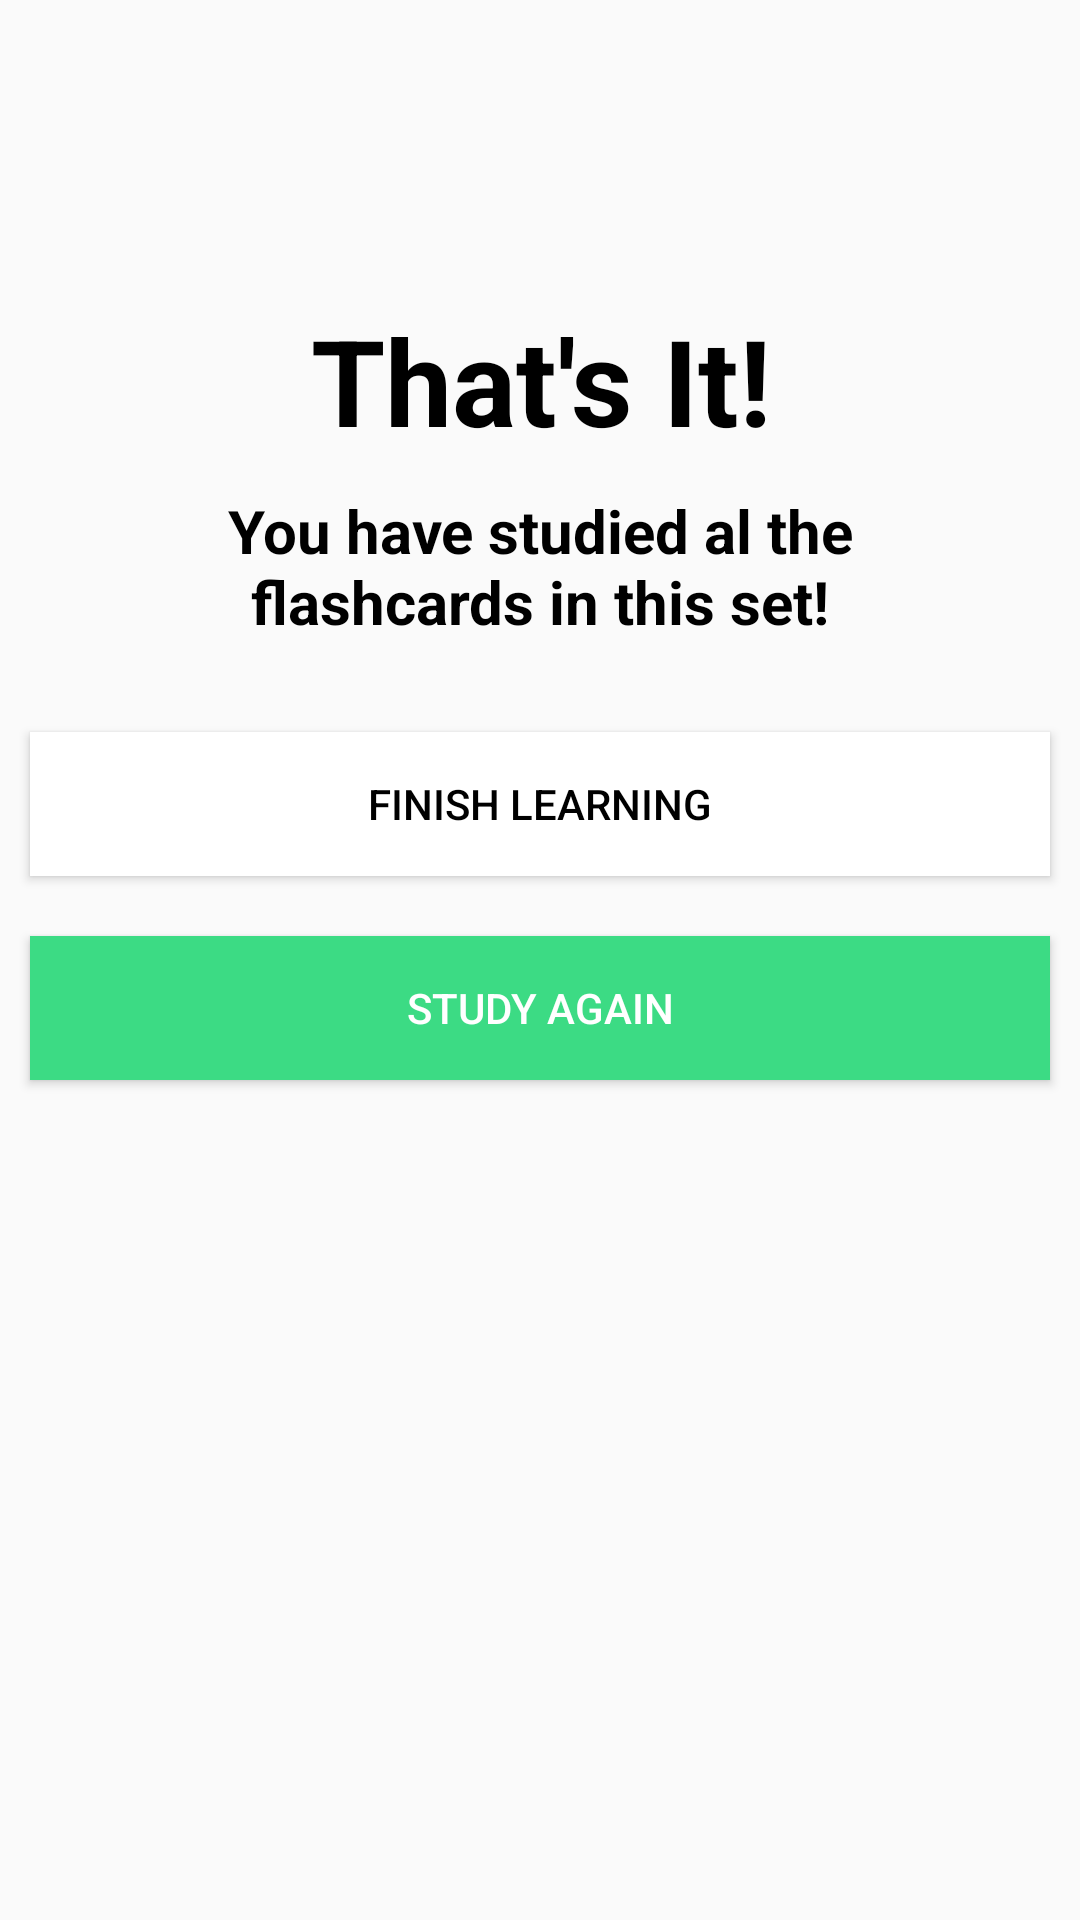

Layout XML and referenced resources for this Android screen:
<!-- AndroidManifest.xml: application theme Theme.Gigs -->
<!-- res/layout/fragment_studied_all.xml -->
<?xml version="1.0" encoding="utf-8"?>
<LinearLayout xmlns:android="http://schemas.android.com/apk/res/android"
    xmlns:tools="http://schemas.android.com/tools"
    android:layout_width="match_parent"
    android:layout_height="match_parent"
    tools:context=".StudiedAllFragment"
    android:orientation="vertical">

    <TextView
        android:layout_width="match_parent"
        android:layout_height="wrap_content"
        android:textSize="40sp"
        android:layout_marginTop="100dp"
        android:textColor="@color/black"
        android:textStyle="bold"
        android:textAlignment="center"
        android:text="That's It!" />

    <TextView
        android:layout_width="match_parent"
        android:layout_height="wrap_content"
        android:textSize="20sp"
        android:layout_marginTop="10dp"
        android:textColor="@color/black"
        android:textStyle="bold"
        android:textAlignment="center"
        android:layout_marginStart="30dp"
        android:layout_marginEnd="30dp"
        android:text="You have studied al the flashcards in this set!" />

<Button
android:layout_marginStart="10dp"
android:layout_marginEnd="10dp"
android:id="@+id/Finish"
android:layout_width="match_parent"
android:layout_height="wrap_content"
android:text="Finish Learning"
android:textColor="@color/black"
android:background="@color/white"
android:layout_marginTop="30dp"
android:layout_gravity="center_horizontal"/>
<Button
android:layout_marginStart="10dp"
android:layout_marginEnd="10dp"
android:id="@+id/again"
android:layout_width="match_parent"
android:layout_height="wrap_content"
android:text="study again"
android:textColor="@color/white"
android:background="@color/green"
android:layout_marginTop="20dp"
android:layout_gravity="center_horizontal"/>

</LinearLayout>
<!-- resources referenced by this layout -->
<resources>
  <color name="black">#FF000000</color>
  <color name="green">#3CDB84</color>
  <color name="white">#FFFFFFFF</color>
  <style name="Theme.Gigs" parent="Theme.AppCompat.Light.NoActionBar">
          
          <item name="colorPrimary">@color/purple_500</item>
          <item name="colorPrimaryVariant">@color/purple_700</item>
          <item name="colorOnPrimary">@color/white</item>
          
          <item name="colorSecondary">@color/teal_200</item>
          <item name="colorSecondaryVariant">@color/teal_700</item>
          <item name="colorOnSecondary">@color/black</item>
          
          <item name="android:statusBarColor" tools:targetApi="l">?attr/colorPrimaryVariant</item>
          
      </style>
  <color name="purple_500">#FF6200EE</color>
  <color name="purple_700">#FF3700B3</color>
  <color name="teal_200">#FF03DAC5</color>
  <color name="teal_700">#FF018786</color>
</resources>
